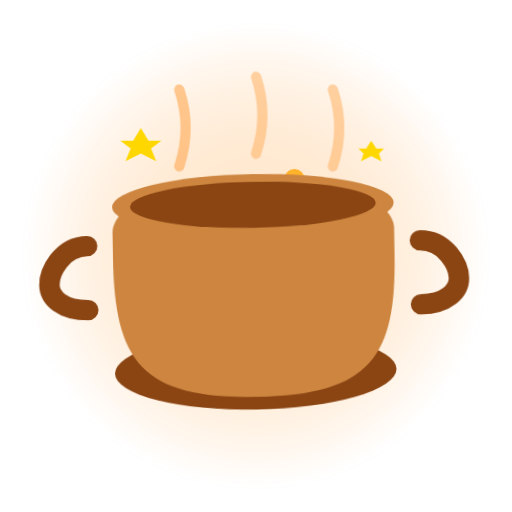
t = 0.00 s
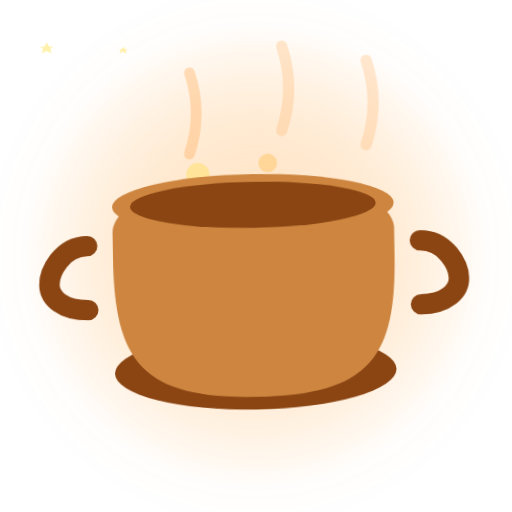
t = 1.00 s
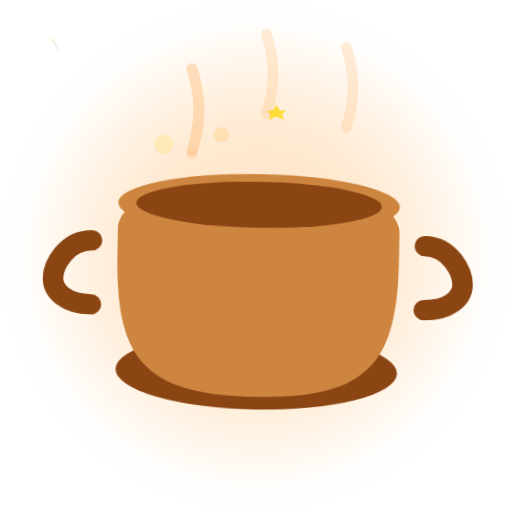
t = 1.13 s
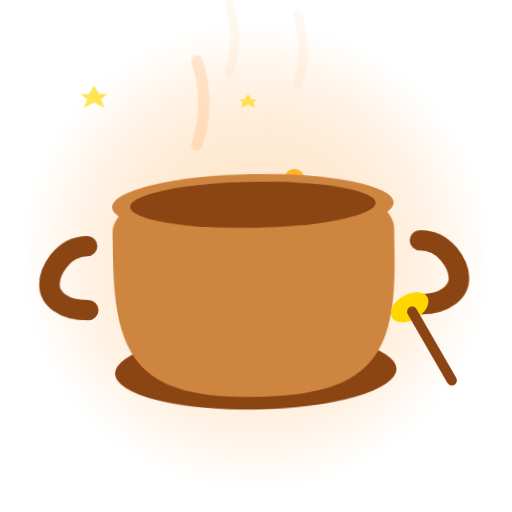
t = 1.50 s
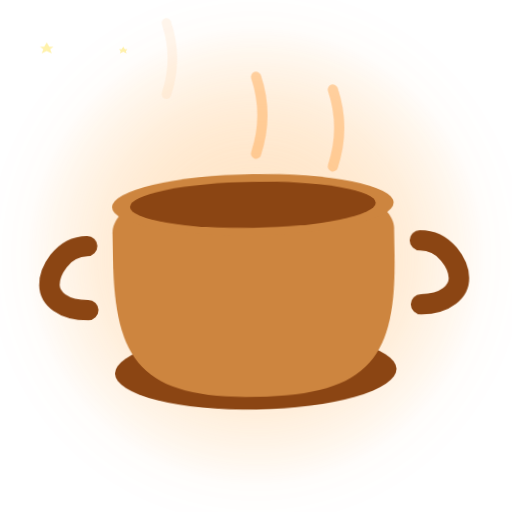
t = 2.00 s
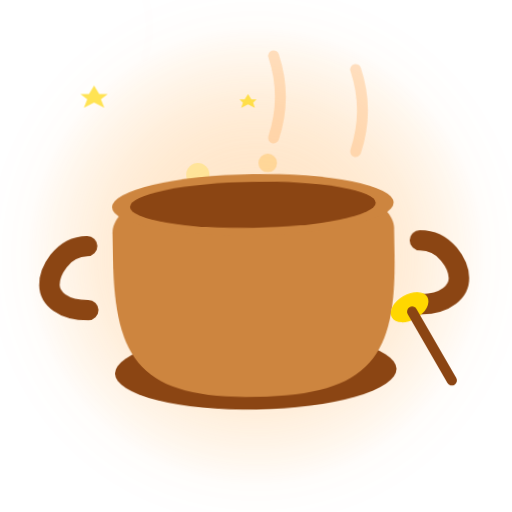
t = 2.50 s

The animated SVG that drew these frames (rendered in a browser with its animation timeline set to each time). Animation: 6 CSS @keyframes rules; one cycle of 3.00 s, repeats indefinitely.

<svg width="200" height="200" viewBox="0 0 200 200" fill="none" xmlns="http://www.w3.org/2000/svg">
  <!-- Animated Cooking Pot Logo -->
  <style>
    @keyframes steam-rise {
      0% { transform: translateY(0) scale(1); opacity: 0.8; }
      50% { transform: translateY(-15px) scale(1.1); opacity: 0.4; }
      100% { transform: translateY(-30px) scale(0.8); opacity: 0; }
    }
    @keyframes bubble {
      0% { transform: scale(1); opacity: 0.8; }
      50% { transform: scale(1.3); opacity: 0.5; }
      100% { transform: scale(0.5); opacity: 0; }
    }
    @keyframes pot-shake {
      0%, 100% { transform: rotate(-1deg); }
      25% { transform: rotate(1deg); }
      50% { transform: rotate(-1deg); }
      75% { transform: rotate(1deg); }
    }
    @keyframes glow-pulse {
      0%, 100% { filter: drop-shadow(0 0 5px #FFB366); }
      50% { filter: drop-shadow(0 0 20px #FF8C00); }
    }
    @keyframes sparkle {
      0%, 100% { opacity: 0; transform: scale(0); }
      50% { opacity: 1; transform: scale(1); }
    }
    @keyframes title-fade {
      0% { opacity: 0; transform: translateY(20px); }
      100% { opacity: 1; transform: translateY(0); }
    }
    .steam {
      animation: steam-rise 2s ease-out infinite;
    }
    .steam:nth-child(2) { animation-delay: 0.3s; }
    .steam:nth-child(3) { animation-delay: 0.6s; }
    .bubble { animation: bubble 1.5s ease-out infinite; }
    .bubble:nth-child(2) { animation-delay: 0.5s; }
    .bubble:nth-child(3) { animation-delay: 1s; }
    .pot-group { animation: pot-shake 0.5s ease-in-out infinite; transform-origin: 100px 150px; }
    .glow { animation: glow-pulse 1.5s ease-in-out infinite; }
    .sparkle { animation: sparkle 1s ease-in-out infinite; }
    .sparkle:nth-of-type(2) { animation-delay: 0.3s; }
    .sparkle:nth-of-type(3) { animation-delay: 0.6s; }
    .title { animation: title-fade 0.8s ease-out 0.5s both; }
  </style>
  
  <!-- Background Glow -->
  <circle cx="100" cy="100" r="90" fill="url(#bgGradient)" class="glow" opacity="0.3"/>
  
  <!-- Steam -->
  <g class="steam">
    <path d="M70 65 Q75 50 70 35" stroke="#FFB366" stroke-width="4" stroke-linecap="round" fill="none" opacity="0.7"/>
  </g>
  <g class="steam">
    <path d="M100 60 Q105 45 100 30" stroke="#FFB366" stroke-width="4" stroke-linecap="round" fill="none" opacity="0.7"/>
  </g>
  <g class="steam">
    <path d="M130 65 Q135 50 130 35" stroke="#FFB366" stroke-width="4" stroke-linecap="round" fill="none" opacity="0.7"/>
  </g>
  
  <!-- Bubbles -->
  <circle cx="85" cy="75" r="5" fill="#FFD700" class="bubble"/>
  <circle cx="115" cy="70" r="4" fill="#FFA500" class="bubble"/>
  <circle cx="100" cy="80" r="3" fill="#FFB366" class="bubble"/>
  
  <!-- Pot Group -->
  <g class="pot-group">
    <!-- Pot Body -->
    <ellipse cx="100" cy="145" rx="55" ry="15" fill="#8B4513"/>
    <path d="M45 100 C45 140 55 155 100 155 C145 155 155 140 155 100 L155 90 C155 85 150 80 145 80 L55 80 C50 80 45 85 45 90 Z" fill="url(#potGradient)"/>
    
    <!-- Pot Rim -->
    <ellipse cx="100" cy="80" rx="55" ry="12" fill="#CD853F"/>
    <ellipse cx="100" cy="80" rx="48" ry="9" fill="#8B4513"/>
    
    <!-- Handles -->
    <path d="M35 95 C25 95 20 105 20 110 C20 115 25 120 35 120" stroke="#8B4513" stroke-width="8" stroke-linecap="round" fill="none"/>
    <path d="M165 95 C175 95 180 105 180 110 C180 115 175 120 165 120" stroke="#8B4513" stroke-width="8" stroke-linecap="round" fill="none"/>
  </g>
  
  <!-- Spoon -->
  <g class="sparkle">
    <ellipse cx="160" cy="120" rx="8" ry="5" fill="#FFD700" transform="rotate(-30 160 120)"/>
    <rect x="158" y="120" width="4" height="35" rx="2" fill="#8B4513" transform="rotate(-30 160 120)"/>
  </g>
  
  <!-- Sparkles -->
  <g class="sparkle" style="animation-delay: 0.2s">
    <path d="M55 50 L58 55 L63 55 L59 58 L61 63 L55 60 L49 63 L51 58 L47 55 L52 55 Z" fill="#FFD700"/>
  </g>
  <g class="sparkle" style="animation-delay: 0.8s">
    <path d="M145 55 L147 58 L150 58 L148 60 L149 63 L145 61 L141 63 L142 60 L140 58 L143 58 Z" fill="#FFD700"/>
  </g>
  
  <!-- Gradients -->
  <defs>
    <linearGradient id="potGradient" x1="45" y1="80" x2="155" y2="155">
      <stop offset="0%" stop-color="#CD853F"/>
      <stop offset="50%" stop-color="#8B4513"/>
      <stop offset="100%" stop-color="#654321"/>
    </linearGradient>
    <radialGradient id="bgGradient">
      <stop offset="0%" stop-color="#FFB366"/>
      <stop offset="100%" stop-color="#FF8C00" stop-opacity="0"/>
    </radialGradient>
  </defs>
</svg>
